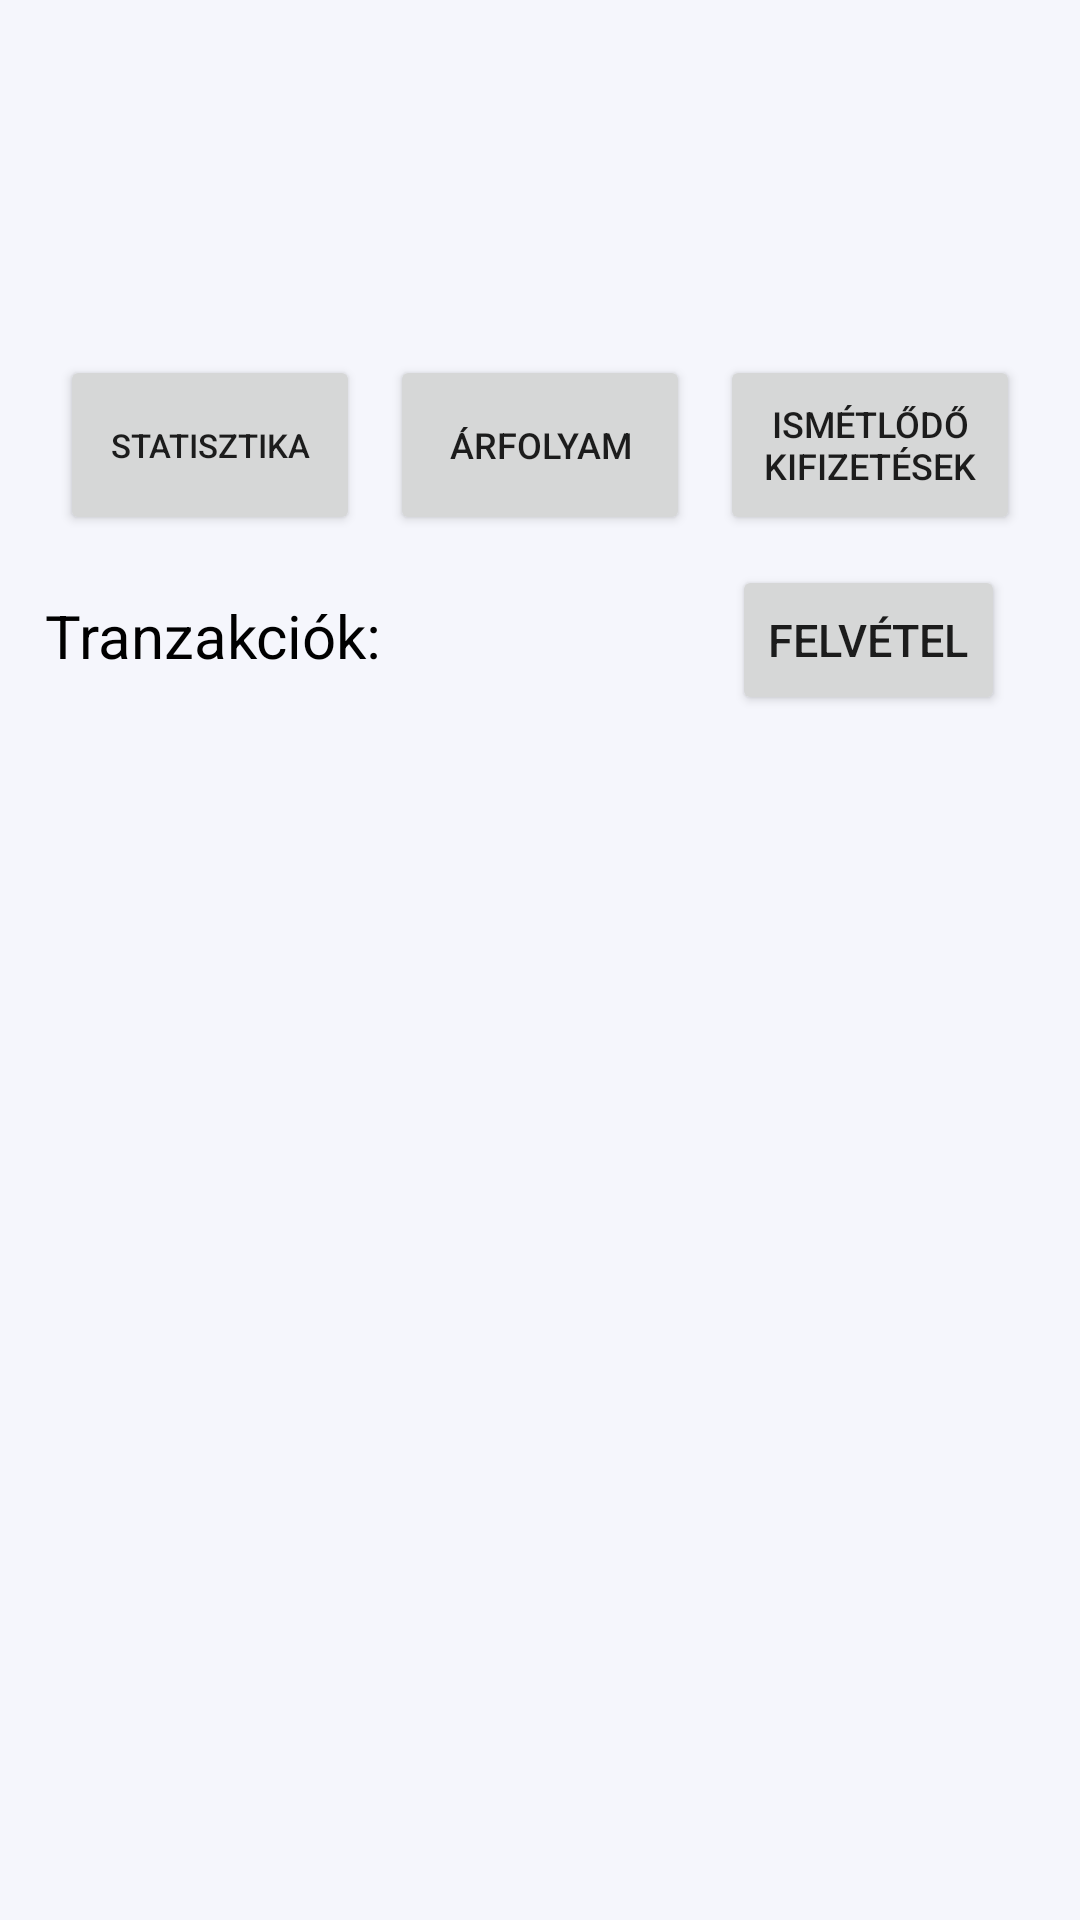

Reconstruct the res/layout file that produces this screen, plus the resources it refers to.
<!-- AndroidManifest.xml: application theme Theme.Navigateside -->
<!-- res/layout/fragment_home.xml -->
<?xml version="1.0" encoding="utf-8"?>
<RelativeLayout xmlns:android="http://schemas.android.com/apk/res/android"
    xmlns:tools="http://schemas.android.com/tools"
    style="@style/backgroundcolor"
    android:layout_width="match_parent"
    android:layout_height="match_parent"
    android:padding="15dp"
    tools:context=".ui.home.HomeFragment">

    <include
        android:id="@+id/cardlayout"
        layout="@layout/cardlayout"
        android:layout_width="wrap_content"
        android:layout_height="wrap_content"
        android:layout_centerHorizontal="true"
        android:layout_marginBottom="20dp" />


    <LinearLayout
        android:id="@+id/buttons"
        android:layout_width="match_parent"
        android:layout_height="wrap_content"
        android:layout_below="@+id/cardlayout"
        >

        <Button
            android:layout_width="125dp"
            android:layout_height="60dp"
            android:layout_marginHorizontal="5dp"
            android:layout_weight="1"
            android:id="@+id/statistic"
            android:layout_gravity="center"
            android:textSize="11dp"
            android:text="Statisztika" />

        <Button
            android:layout_width="125dp"
            android:layout_height="60dp"
            android:layout_marginHorizontal="5dp"
            android:layout_weight="1"
            android:id="@+id/arfolyam"
            android:layout_gravity="center"
            android:textSize="12sp"
            android:text="Árfolyam" />

        <Button
            android:layout_width="125dp"
            android:layout_height="60dp"
            android:layout_marginHorizontal="5dp"
            android:layout_weight="1"
            android:textSize="12sp"
            android:layout_gravity="center"
            android:id="@+id/repetableinfo"
            android:text="ismétlődő kifizetések" />


    </LinearLayout>

    <TextView
        android:id="@+id/cim2"
        style="@style/edittext"
        android:layout_width="wrap_content"
        android:layout_height="wrap_content"
        android:layout_below="@+id/buttons"
        android:layout_marginTop="20dp"
        android:text="Tranzakciók:"
        android:textSize="20sp" />

    <Button
        android:id="@+id/felvetel"
        android:layout_width="wrap_content"
        android:layout_height="50dp"
        android:layout_below="@+id/buttons"
        android:layout_alignParentEnd="true"
        android:layout_marginTop="10dp"
        android:layout_marginRight="10dp"
        android:text="Felvétel"
        android:textSize="15sp" />

    <RelativeLayout
        android:layout_width="wrap_content"
        android:layout_height="wrap_content"
        android:layout_below="@+id/cim2"
        android:layout_marginTop="15dp">

        <ListView
            android:id="@+id/transactionsListView"
            android:layout_width="wrap_content"
            android:layout_height="wrap_content" />

    </RelativeLayout>

</RelativeLayout>
<!-- res/layout/cardlayout.xml (included above) -->
<?xml version="1.0" encoding="utf-8"?>
<FrameLayout xmlns:android="http://schemas.android.com/apk/res/android"
        android:layout_width="wrap_content"
        android:layout_height="wrap_content"
        android:layout_centerHorizontal="true"
        android:id="@+id/frame"
        >

    <ImageButton
        android:id="@+id/card"
        style="@style/card"
        android:layout_width="wrap_content"
        android:layout_height="wrap_content"
        android:contentDescription="card"
        android:src="@drawable/card" />

        <TextView
            android:layout_width="wrap_content"
            android:layout_height="wrap_content"
            android:layout_marginTop="30dp"
            android:layout_gravity="right"
            android:layout_marginRight="20dp"
            android:textSize="40dp"
            android:textColor="@color/white"
            android:id="@+id/balance"/>

        <TextView
            android:layout_width="wrap_content"
            android:layout_height="wrap_content"
            android:id="@+id/cardname"
            android:textSize="20dp"
            android:textColor="@color/white"
            android:layout_gravity="bottom"
            android:layout_marginBottom="20dp"
            android:layout_marginLeft="25dp"/>

    </FrameLayout>
<!-- resources referenced by this layout -->
<resources>
  <color name="white">#FFFFFFFF</color>
  <style name="backgroundcolor">
          <item name="android:background">@color/gray</item>
      </style>
  <style name="card">
          <item name="android:background">@color/white</item>
      </style>
  <style name="edittext">
          <item name="android:textColor">@color/black</item>
          <item name="android:textColorHint">@color/darkgray</item>
      </style>
  <style name="Theme.Navigateside" parent="Theme.MaterialComponents.DayNight.DarkActionBar">
          
  
          <item name="colorPrimary">@color/orange_700</item>
          <item name="colorPrimaryVariant">@color/orange_700</item>
          <item name="colorOnPrimary">@color/white</item>
  
  
          
          <item name="colorOnSecondary">@color/white</item>
          
          <item name="android:statusBarColor">@color/orange_700</item>
  
          
      </style>
  <color name="gray">#F5F6FC</color>
  <color name="black">#FF000000</color>
  <color name="darkgray">#616161</color>
  <color name="orange_700">#F57933</color>
</resources>
